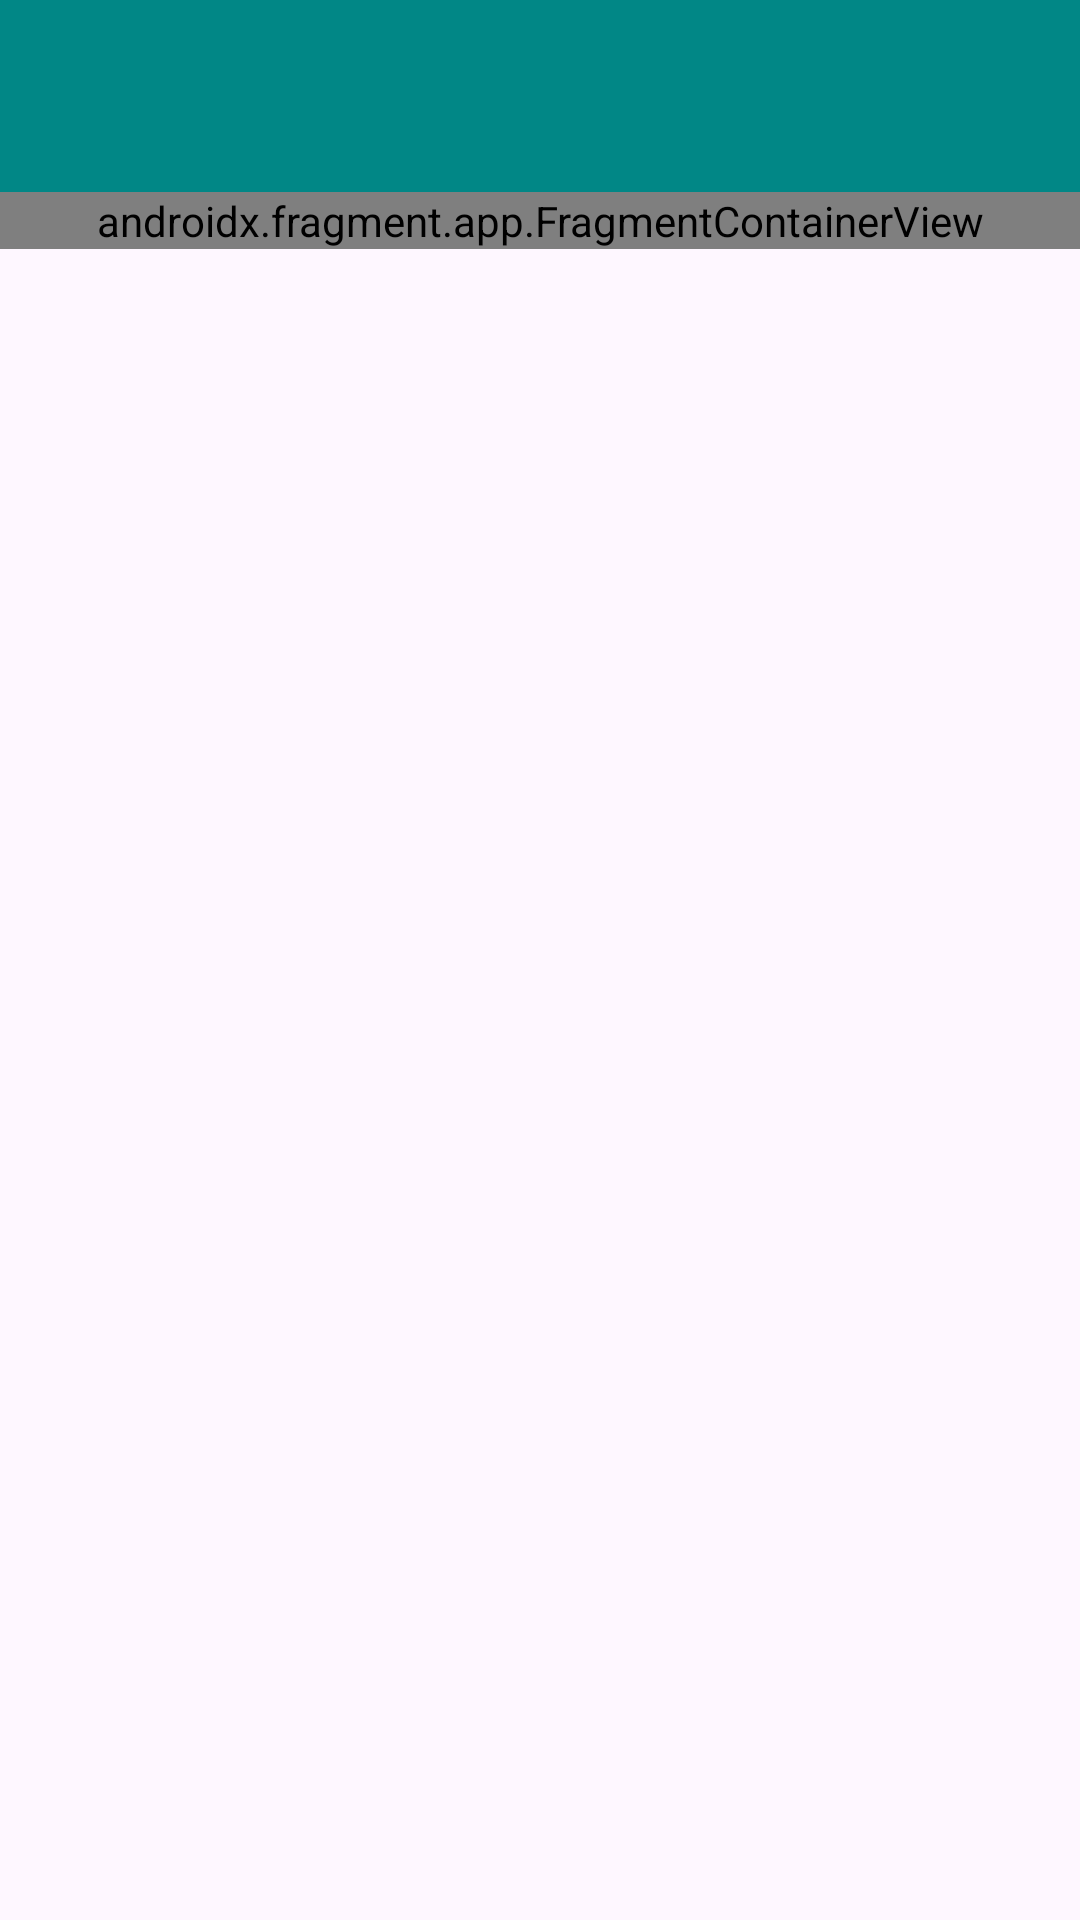

Layout XML and referenced resources for this Android screen:
<!-- AndroidManifest.xml: application theme Theme.Photos -->
<!-- res/layout/album_activity.xml -->
<?xml version="1.0" encoding="utf-8"?>
<LinearLayout xmlns:android="http://schemas.android.com/apk/res/android"
    android:layout_width="match_parent"
    android:layout_height="match_parent"
    android:orientation="vertical">

    <androidx.appcompat.widget.Toolbar
        android:id="@+id/toolbar"
        android:layout_width="match_parent"
        android:layout_height="?attr/actionBarSize"
        android:background="@color/primary"
        android:minHeight="?attr/actionBarSize"
        android:theme="?attr/actionBarTheme" />

    <include layout="@layout/album_content" />

</LinearLayout>
<!-- res/layout/album_content.xml (included above) -->
<?xml version="1.0" encoding="utf-8"?>
<androidx.core.widget.NestedScrollView xmlns:android="http://schemas.android.com/apk/res/android"
    xmlns:app="http://schemas.android.com/apk/res-auto"
    xmlns:tools="http://schemas.android.com/tools"
    android:layout_width="match_parent"
    android:layout_height="match_parent"
    app:layout_behavior="@string/appbar_scrolling_view_behavior"
    tools:context=".AlbumActivity"
    tools:showIn="@layout/album_activity">

    <androidx.fragment.app.FragmentContainerView
        android:id="@+id/fragment"
        android:name="cs213.photos.AlbumFragment"
        android:layout_width="match_parent"
        android:layout_height="match_parent" />

</androidx.core.widget.NestedScrollView>
<!-- resources referenced by this layout -->
<resources>
  <color name="primary">#FF018786</color>
  <style name="Theme.Photos" parent="Base.Theme.Photos" />
  <style name="Base.Theme.Photos" parent="Theme.Material3.DayNight.NoActionBar">
          
          
      </style>
</resources>
